Image classification data set "xray_project" (fenshui888/xray_project on GitHub). Class labels (3): bacterial pneumonia, normal, viral pneumonia.

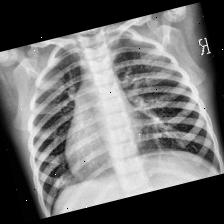
Label: viral pneumonia

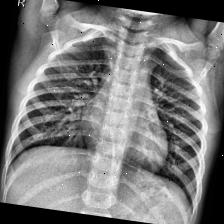
Label: normal

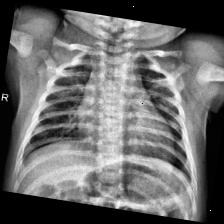
Label: normal

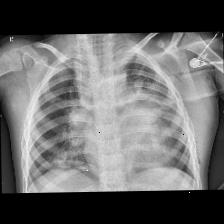
Label: bacterial pneumonia

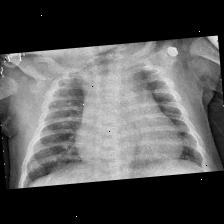
Label: bacterial pneumonia

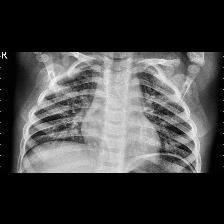
Label: viral pneumonia
